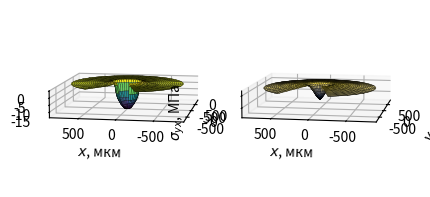

Here is the Python script that generated this plot:
# -*- coding: utf-8 -*-
"""
Created on Mon Jun 20 10:43:52 2022

[redacted]
"""

# This import registers the 3D projection, but is otherwise unused.
# from mpl_toolkits.mplot3d import Axes3D  # noqa: F401 unused import

import matplotlib.pyplot as plt
from matplotlib import cm
import numpy as np

l1_1 = [-12, -12, -12, -11.95, -11.9, -11.8, -11.7, -11.6, -11.4, -11.2,
        -11, -10.6, -10.4, -10.1, -9.8, -9.5, -9.1, -8.66, -8, -7.2,
        -6.5, -5.7, -5, -4, -3.2, -2.5, -2, -1.6, -1.3, -1, -0.8,
        -0.6, -0.5, -0.4, -0.3, -0.2, -0.1, 0, 0, 0, 0, 0, 0, 0,
        0, 0, 0, 0, 0, 0, 0, 0, 0, 0, 0, 0, 0, 0, 0, 0
        ]
l1_2 = [-400, -350, -290, -240, -210, -180, -156, -130, -110, -92, -76, -60,
        -50, -40, -30, -20, -12, -10, -8, -6, -5, -4, -3, -2, -1, 0, 2,
        4, 6, 8, 12, 16, 22, 30, 34, 38, 41, 46, 50, 53, 57, 62, 64, 69,
        74, 80, 86, 92, 100, 108, 118, 126, 138, 150, 160, 180, 200, 192,
        182, 176
        ]
l1_3 = [-400, -403, -406, -408, -410, -415, -418, -424, -428, -433, -440,
        -450, -460, -468, -479, -489, -500, -510, -521, -530, -541,
        -550, -562, -575, -588, -600, -617, -635, -646, -658, -580,
        -480, -380, -300, -338, -360, -395, -420, -445, -460, -472,
        -480, -470, -450, -430, -400, -368, -330, -285, -240, -202,
        -175, -150, -123, -100, -80, -63, -50, -41, -35
        ]
l2_1 = [-10, -9.9, -9.8, -9.7, -9.53, -9.3, -9.1, -8.93, -8.7, -8.38, -8,
        -7.75, -7.4, -7, -6.65, -6.1, -5.65, -5.2, -4.7, -4.2, -3.7, -3,
        -2.5, -1.9, -1, 0, 1, 0.9, 0.7, 0.5, 0.3, 0.1, 0, 0, 0, 0, 0, 0,
        0, 0, 0, 0, 0, 0, 0, 0, 0, 0, 0, 0, 0, 0, 0, 0, 0, 0, 0, 0, 0, 0
        ]
l2_2 = [-460, -434, -405, -376, -340, -310, -280, -250, -222, -200, -180, -160,
        -140, -120, -100, -80, -65, -50, -40, -22, -12, 0, 10, 20, 30, 42,
        50, 62, 74, 85, 90, 100, 108, 115, 125, 135, 144, 150, 158, 165,
        172, 180, 188, 194, 200, 205, 208.7, 215, 217, 222, 221, 217, 215,
        209, 201, 195, 188, 180, 169, 160
        ]
l2_3 = [-460, -461, -465, -472, -475, -481, -488, -495, -501, -510, -520, -528,
        -538, -548, -558, -568, -580, -590, -599, -610, -619, -630, -640,
        -652, -665, -679, -688, -610, -490, -420, -380, -384, -389, -396,
        -401, -408, -415, -420, -428, -435, -443, -450, -458, -465, -473,
        -482, -490, -500, -502, -509, -510, -505, -500, -485, -460, -426,
        -380, -340, -300, -265
        ]
l3_1 = [-22, -21.9, -21.2, -20.7, -19.9, -19.2, -18.4, -17.3, -16.3, -15, -14,
        -12.5, -11, -9.5, -7.6, -5, -2, 1, 0.95, 0.9, 0.8, 0.7, 0.6, 0.5,
        0.4, 0.3, 0.25, 0.2, 0.15, 0.12, 0.09, 0.06, 0.03, 0, 0, 0, 0, 0,
        0, 0, 0, 0, 0, 0, 0, 0, 0, 0, 0, 0, 0, 0, 0, 0, 0, 0, 0, 0, 0, 0
        ]
l3_2 = [-480, -478, -470, -460, -440, -420, -385, -340, -305, -260, -210,
        -160, -100, -50, 0, 50, 80, 90, 88, 86, 80, 75, 70, 69.5, 67, 64.5,
        63.5, 63, 60, 59, 55, 52, 49, 47, 46, 43.5, 42, 39, 37, 35.5, 34, 32,
        31, 29, 28, 27.1, 26, 22.9, 22.8, 21.5, 20, 18.7, 16, 14.7, 13, 12,
        10, 8, 7, 6.15
        ]
l3_3 = [-480, -485, -489, -510, -525, -550, -575, -600, -620, -645, -660,
        -680, -686, -695, -700, -560, -360, -280, -284, -284.5, -288, -292,
        -300, -310, -312, -322, -330, -340, -354, -366, -380, -392, -400,
        -410, -420, -435, -448, -460, -470, -485, -498, -510, -520, -532,
        -544, -554, -560, -552, -532, -510, -480, -445, -400, -350, -270,
        -200, -140, -100, -60, -45
        ]
l4_1 = [-19, -18.95, -18.8, -18.5, -18, -17.2, -16.2, -15.5, -14, -13, -11.5,
        -9.8, -7, -2.6, -0.6, 1, 1.5, 1.3, 1, 0.8, 0.6, 0.5, 0.4, 0.3, 0.2,
        0.1, 0.09, 0.07, 0.06, 0.05, 0.03, 0.01, 0, 0, 0, 0, 0, 0, 0, 0, 0,
        0, 0, 0, 0, 0, 0, 0, 0, 0, 0, 0, 0, 0, 0, 0, 0, 0, 0, 0
        ]
l4_2 = [-493, -470, -425, -376, -330, -270, -200, -135, -80, -30, 30, 70, 100,
        130, 150, 160, 165, 165, 164.5, 160, 159.5, 156, 152, 150, 147.5,
        145, 142, 138, 133, 130, 125, 120, 118, 114, 111, 108, 105, 101.5,
        100, 95, 90, 88, 81, 78, 72, 69, 65, 61, 59, 54, 52, 50, 45, 40, 38,
        33, 29, 25, 21, 21
        ]
l4_3 = [-493, -505, -520, -540, -570, -597, -640, -675, -700, -730, -770, -795,
        -813, -700, -490, -340, -252, -258, -264, -270, -279, -289, -297,
        -303, -310, -320, -327, -335, -340, -350, -360, -370, -380, -392,
        -404, -417, -430, -440, -450, -460, -475, -483, -495, -505, -518,
        -526, -540, -550, -560, -567, -572, -571, -552, -505, -460, -420,
        -380, -340, -300, -265
        ]
l5_1 = [-24, -23.7, -23.4, -23.2, -22.8, -22, -21.4, -21, -20.6, -20.3,
        -19.6, -19, -18.4, -17.6, -16.8, -16, -15, -14, -12.6, -11.6,
        -10.4, -9, -7, -5.2, -4, -3, -2.4, -1.6, -1, -0.6, -0.4, -0.3,
        -0.2, -0.1, 0, 0, 0, 0, 0, 0, 0, 0, 0, 0, 0, 0, 0, 0, 0, 0, 0,
        0, 0, 0, 0, 0, 0, 0, 0, 0
        ]
l5_2 = [-210, -206, -200, -192, -180, -162, -140, -112, -78, -40, -18, 12,
        38, 60, 76, 90, 96, 100, 99, 98, 96, 94, 92, 90, 88, 86, 84, 80,
        78, 76, 74, 71, 68, 65, 63, 61, 59, 57, 55, 53, 51, 49, 47, 45,
        43, 41, 39, 37, 35, 33, 30, 28, 26, 24, 22, 21, 20, 19, 18, 17
        ]
l5_3 = [-210, -214, -222, -230, -238, -246, -252, -260, -268, -276, -284,
        -290, -294, -298, -300, -294, -280, -260, -254, -250, -249,
        -245, -244, -241, -237, -234, -228, -222, -214, -202, -188,
        -176, -160, -146, -130, -120, -110, -100, -92, -86, -78,
        -72, -66, -62, -56, -52, -50, -46, -42, -39, -35, -32, -29,
        -26, -24, -22, -20, -19, -18, -17
        ]
l6_1 = [-25.5, -25.4, -25.3, -25.1, -24.8, -24.6, -24.2, -23.8, -23.2, -22.8,
        -22, -21.6, -20.8, -20, -19, -18, -16.8, -15, -13.6, -12, -10.8,
        -9, -7, -5.2, -4, -3, -2.4, -1.6, -1, -0.6, -0.4, -0.3, -0.2,
        -0.1, -0.1, 0, 0, 0, 0, 0, 0, 0, 0, 0, 0, 0, 0, 0, 0, 0, 0, 0,
        0, 0, 0, 0, 0, 0, 0, 0
        ]
l6_2 = [-236, -235, -232, -228, -222, -216, -208, -198, -184, -174, -160, -146,
        -130, -110, -90, -70, -54, -34, -14, 0, 24, 38, 56, 68, 80, 88,
        96, 102, 110, 116, 120, 122, 121, 120, 112, 104, 98, 93, 87, 78,
        74, 66, 59, 54, 48, 40, 37, 34, 30, 25, 22, 20, 18, 17, 16, 15,
        14, 13, 13, 12
        ]
l6_3 = [-236, -237, -238, -239, -240, -242, -244, -246, -248, -250, -255,
        -256, -260, -264, -267, -270, -273, -276, -280, -284, -288, -292, -296,
        -300, -302, -308, -310, -314, -316, -318, -319, -320, -316, -308, -296,
        -280, -260, -240, -220, -192, -169, -150, -130, -112, -100, -80, -64,
        -56, -46, -42, -40, -38, -36, -34, -32, -30, -29, -28, -27, -26
        ]
l7_1 = [-60, -59.8, -59.6, -59, -58, -57, -56.2, -55, -54, -53, -51.5, -50.5,
        -49, -48, -46, -45, -43, -41, -39, -37, -34, -32, -30, -27,
        -24, -20, -17, -14, -10, -8, -6, -4, -3, -2.4, -1.6, -1,
        -0.6, -0.4, -0.3, -0.2, -0.1, 0, -0.2, -0.1, 0, 0, 0, 0,
        0, 0, 0, 0, 0, 0, 0, 0, 0, 0, 0, 0
        ]
l7_2 = [-245, -244, -242, -240, -236, -230, -226, -220, -216, -208, -200, -192,
        -184, -174, -166, -154, -144, -132, -124, -114, -100, -89, -76, -62,
        -48, -34, -16, 0, 14, 30, 52, 74, 87, 102, 112, 120, 124, 128, 130,
        129, 128, 125, 121, 116, 110, 104, 96, 88, 80, 74, 68, 60, 54, 50, 47,
        43, 41, 40, 39, 38
        ]
l7_3 = [-245, -246, -248, -252, -256, -260, -266, -272, -280, -286, -296, -308,
        -318, -330, -340, -350, -360, -368, -376, -382, -386, -392, -396, -399,
        -400, -399, -396, -390, -384, -374, -362, -350, -342, -330, -320, -312,
        -308, -303, -300, -298, -296, -293, -290, -286, -280, -272, -264, -250,
        -238, -224, -212, -200, -186, -175, -164, -156, -148, -140, -134, -128
        ]
l8_1 = [-54, -53.8, -53.6, -53.4, -53.2, -53, -52.4, -51.8, -51, -50, -49, -48,
        -46.4, -45.4, -44, -42, -40, -38, -36, -34, -31, -28, -25, -22,
        -19, -16, -13, -10, -7.4, -6, -4, -2.4, -1.6, -1, -0.6, -0.4,
        -0.3, -0.2, -0.1, 0, -0.2, -0.1, 0, 0, 0, 0, 0, 0, 0, 0, 0, 0,
        0, 0, 0, 0, 0, 0, 0, 0
        ]
l8_2 = [-267, -266, -264, -262, -260, -256, -253, -249, -244, -238, -232,
        -224, -212, -202, -190, -172, -158, -140, -116, -92, -69, -48, -28,
        -8, 12, 28, 50, 66, 82, 96, 108, 117, 126, 132, 134, 135, 133, 131,
        126, 118, 108, 100, 92, 84, 77, 70, 64, 59, 56, 54, 51, 50, 49, 48,
        47, 46, 45, 44, 43, 42
        ]
l8_3 = [-267, -267.4, -268, -270, -273, -274, -278, -283, -286, -292, -296,
        -300, -308, -316, -325, -333, -341, -350, -356, -362, -368, -372, -376,
        -379, -380, -380.6, -381, -380, -373, -364, -350, -336, -312, -286,
        -272, -270, -268, -258, -246, -232, -216, -200, -186, -174, -160,
        -146, -134, -124, -114, -107, -100, -94, -90, -86, -83, -80,
        -77.5, -74, -72, -70,
        ]
# (max_x, min_y, max_y, min_z)
r1 = (300, -700, 200, l1_1[0])
r2 = (380, -700, 250, l2_1[0])
r3 = (780, -700, 100, l3_1[0])
r4 = (780, -900, 200, l4_1[0])
r5 = (480, -300, 100, l5_1[0])
r6 = (480, -350, 150, l6_1[0])
r7 = (600, -400, 150, l7_1[0])
r8 = (600, -400, 150, l8_1[0])


maxes = r4
arr_1 = l4_1
arr_2 = l4_2; arr_2_ax = r'$\sigma_{yx}$, МПа'
#arr_2 = l4_3; arr_2_ax = r'$\sigma_{xx}$, МПа'

rast = maxes[0]
min_y = maxes[1]
max_y = maxes[2]
min_z = maxes[3]


fig = plt.figure(figsize=(4, 4))

ax = fig.add_subplot(1, 2, 1, projection='3d')
ax.set_box_aspect(aspect=(1, 1, 0.2))
ax.view_init(9, 190)

# Create the mesh in polar coordinates and compute corresponding Z.
r = np.linspace(0, rast, 60)
p = np.linspace(-0.9 * np.pi, 0.8 * np.pi, 60)
R, P = np.meshgrid(r, p)
# Z = ((R**2 - 1)**2)

data_lin = np.array(arr_1)
Z = []
for _ in range(60):
    Z.append(data_lin)
Z = np.array(Z)

# Express the mesh in the cartesian system.
X, Y = R*np.cos(P), R*np.sin(P)


# Plot the surface.
ax.plot_surface(X, Y, Z, cmap=cm.viridis, linewidth=0.2, edgecolor='k')

# Tweak the limits and add latex math labels.
ax.set_zlim(min_z, 0)
ax.set_xlabel(r'$y$, мкм', labelpad=8)
ax.set_ylabel(r'$x$, мкм', labelpad=20)
ax.zaxis.set_rotate_label(False)  # disable automatic rotation
ax.set_zlabel(r'$h$, мкм', rotation=90)


# -----------------------------------------------
ax = fig.add_subplot(1, 2, 2, projection='3d')
ax.set_box_aspect(aspect=(1, 1, 0.2))
ax.view_init(9, 190)


data_lin2 = np.array(arr_2)
Q = []
for _ in range(60):
    Q.append(data_lin2)
Q = np.array(Q)

# Express the mesh in the cartesian system.
X2, Y2 = R*np.cos(P), R*np.sin(P)

# Plot the surface.
ax.plot_surface(X2, Y2, Q, cmap=cm.cividis, linewidth=0.2, edgecolor='k')

# Tweak the limits and add latex math labels.
ax.set_zlim(min_y, max_y)
ax.set_xlabel(r'$y$, мкм', labelpad=8)
ax.set_ylabel(r'$x$, мкм', labelpad=20)
ax.zaxis.set_rotate_label(False)  # disable automatic rotation
ax.set_zlabel(arr_2_ax, rotation=90)


fig.tight_layout()
plt.show()
